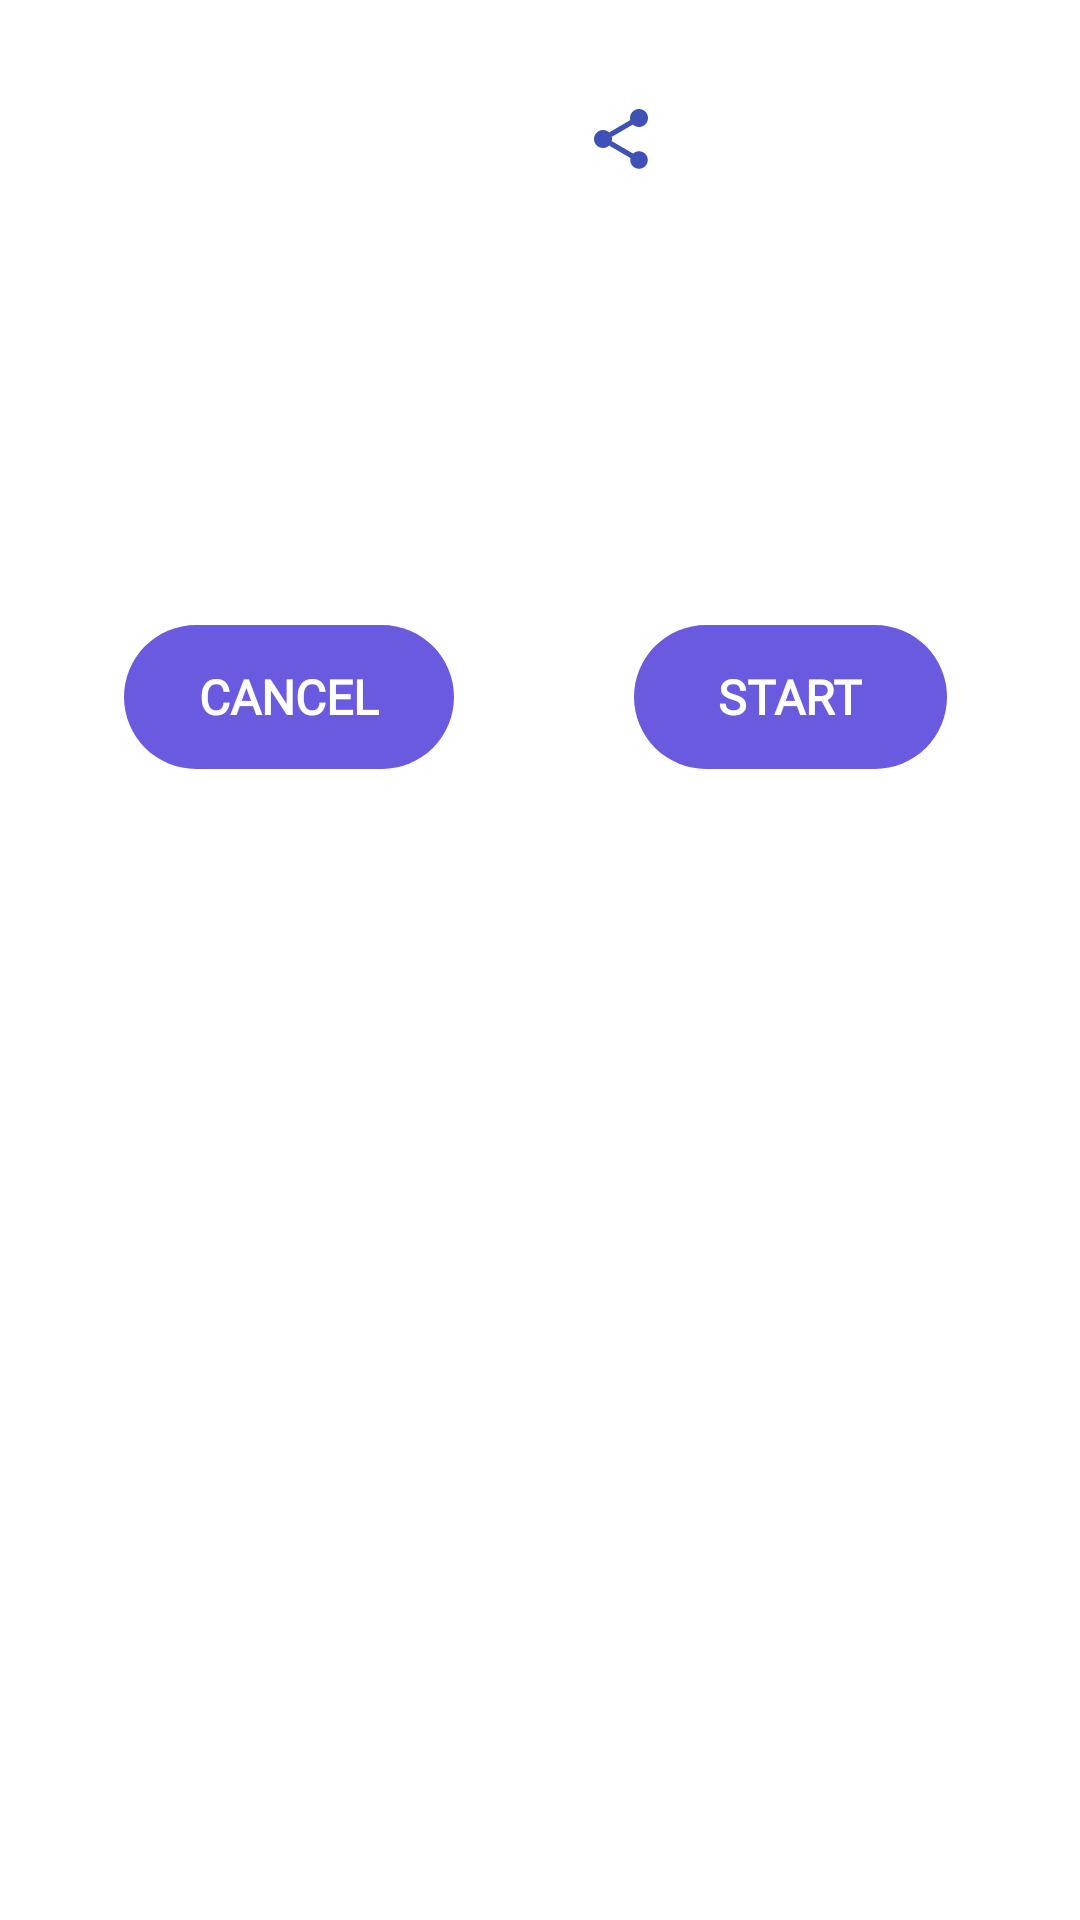

The Android layout XML behind this screen, and the referenced resources:
<!-- AndroidManifest.xml: application theme Theme.FunTrivia -->
<!-- res/layout/waiting_room.xml -->
<?xml version="1.0" encoding="utf-8"?>
<ScrollView xmlns:app="http://schemas.android.com/apk/res-auto"
    xmlns:android="http://schemas.android.com/apk/res/android"
    xmlns:tools="http://schemas.android.com/tools"
    android:layout_height="match_parent"
    android:layout_width="match_parent">

    <androidx.constraintlayout.widget.ConstraintLayout
        android:layout_width="match_parent"
        android:layout_height="wrap_content">

        <TextView
            android:id="@+id/room_id"
            style="@style/CardTitle"
            android:layout_width="wrap_content"
            android:layout_height="wrap_content"
            android:layout_marginTop="30dp"
            android:fontFamily="@font/b612_mono_bold_italic"
            android:textColor="@color/text_color"
            android:textSize="24sp"
            android:textStyle="bold"
            app:layout_constraintEnd_toEndOf="parent"
            app:layout_constraintStart_toStartOf="parent"
            app:layout_constraintTop_toTopOf="parent"
            tools:text="Room id: 76A57F" />

        <ImageView
            android:id="@+id/share_room_id"
            android:layout_width="wrap_content"
            android:layout_height="wrap_content"
            android:src="@drawable/ic_share_24"
            android:layout_marginStart="15dp"
            app:layout_constraintBottom_toBottomOf="@id/room_id"
            app:layout_constraintStart_toEndOf="@id/room_id"
            app:layout_constraintTop_toTopOf="@id/room_id"
            tools:ignore="ContentDescription, ImageContrastCheck" />

        <TextView
            android:id="@+id/num_of_participants_joined"
            style="@style/CardDetail"
            android:textAlignment="center"
            android:layout_width="wrap_content"
            android:layout_height="wrap_content"
            android:fontFamily="@font/carter_one"
            android:layout_margin="20dp"
            android:textSize="20sp"
            android:paddingHorizontal="8dp"
            android:textColor="@color/black"
            tools:text="@string/num_of_participants_joined"
            app:layout_constraintTop_toBottomOf="@id/room_id"
            app:layout_constraintEnd_toEndOf="parent"
            app:layout_constraintStart_toStartOf="parent" />

        <ImageView
            android:id="@+id/loading_image"
            android:layout_width="54dp"
            android:layout_height="54dp"
            android:layout_marginTop="20dp"
            app:layout_constraintTop_toBottomOf="@id/num_of_participants_joined"
            app:layout_constraintRight_toRightOf="parent"
            app:layout_constraintLeft_toLeftOf="parent"
            android:contentDescription="@string/waiting" />

        <android.widget.Button
            android:id="@+id/start_btn"
            android:layout_width="wrap_content"
            android:layout_height="wrap_content"
            android:layout_marginTop="25dp"
            android:layout_marginBottom="15dp"
            android:background="@drawable/rectangle"
            android:backgroundTint="@color/purple_background"
            android:fontFamily="@font/carter_one"
            android:paddingHorizontal="28dp"
            android:text="@string/start"
            android:textColor="@color/white"
            android:textSize="16sp"
            android:textStyle="bold"
            app:layout_constraintBottom_toBottomOf="parent"
            app:layout_constraintEnd_toEndOf="parent"
            app:layout_constraintHorizontal_bias="0.826"
            app:layout_constraintStart_toStartOf="parent"
            app:layout_constraintTop_toBottomOf="@id/loading_image"
            app:layout_constraintVertical_bias="1.0" />

        <android.widget.Button
            android:id="@+id/cancel_btn"
            android:layout_width="wrap_content"
            android:layout_height="wrap_content"
            android:layout_marginTop="25dp"
            android:layout_marginBottom="15dp"
            android:layout_marginEnd="60dp"
            android:background="@drawable/rectangle"
            android:backgroundTint="@color/purple_background"
            android:fontFamily="@font/carter_one"
            android:paddingHorizontal="25dp"
            android:text="@string/cancel"
            android:textColor="@color/white"
            android:textSize="16sp"
            android:textStyle="bold"
            app:layout_constraintBottom_toBottomOf="parent"
            app:layout_constraintEnd_toStartOf="@id/start_btn"
            app:layout_constraintTop_toBottomOf="@id/loading_image" />

    </androidx.constraintlayout.widget.ConstraintLayout>

</ScrollView>
<!-- resources referenced by this layout -->
<resources>
  <color name="black">#FF000000</color>
  <color name="purple_background">#6A5AE0</color>
  <color name="text_color">#3F51B5</color>
  <color name="white">#FFFFFFFF</color>
  <!-- drawable ic_share_24 (drawable) -->
  <vector android:height="24dp" android:tint="@color/text_color"
      android:viewportHeight="24" android:viewportWidth="24"
      android:width="24dp" xmlns:android="http://schemas.android.com/apk/res/android">
      <path android:fillColor="@android:color/white" android:pathData="M18,16.08c-0.76,0 -1.44,0.3 -1.96,0.77L8.91,12.7c0.05,-0.23 0.09,-0.46 0.09,-0.7s-0.04,-0.47 -0.09,-0.7l7.05,-4.11c0.54,0.5 1.25,0.81 2.04,0.81 1.66,0 3,-1.34 3,-3s-1.34,-3 -3,-3 -3,1.34 -3,3c0,0.24 0.04,0.47 0.09,0.7L8.04,9.81C7.5,9.31 6.79,9 6,9c-1.66,0 -3,1.34 -3,3s1.34,3 3,3c0.79,0 1.5,-0.31 2.04,-0.81l7.12,4.16c-0.05,0.21 -0.08,0.43 -0.08,0.65 0,1.61 1.31,2.92 2.92,2.92 1.61,0 2.92,-1.31 2.92,-2.92s-1.31,-2.92 -2.92,-2.92z"/>
  </vector>
  <!-- drawable rectangle (drawable) -->
  <?xml version="1.0" encoding="utf-8"?>
  <shape xmlns:android="http://schemas.android.com/apk/res/android"
      android:shape="rectangle"
      android:tint="@color/default_button_color">
  
      <corners android:radius="32dp" />
  
  </shape>
  <string name="cancel">CANCEL</string>
  <string name="num_of_participants_joined">Waiting for participants to join:- \n%d / %d</string>
  <string name="start">START</string>
  <string name="waiting">Waiting for participants to join.</string>
  <style name="CardDetail">
  
          <item name="android:textSize">
              18sp
          </item>
  
      </style>
  <style name="CardTitle">
  
          <item name="android:textSize">
              20sp
          </item>
  
      </style>
  <style name="Theme.FunTrivia" parent="Theme.MaterialComponents.DayNight.DarkActionBar">
          
          <item name="colorPrimary">@color/purple_500</item>
          <item name="colorPrimaryVariant">@color/purple_700</item>
          <item name="colorOnPrimary">@color/white</item>
          
          <item name="colorSecondary">@color/purple_background</item>
          <item name="colorSecondaryVariant">@color/teal_700</item>
          <item name="colorOnSecondary">@color/black</item>
          
          <item name="android:statusBarColor">?attr/colorPrimaryVariant</item>
          
      </style>
  <color name="default_button_color">#d7d5f6</color>
  <color name="purple_500">#FF6200EE</color>
  <color name="purple_700">#FF3700B3</color>
  <color name="teal_700">#FF018786</color>
</resources>
